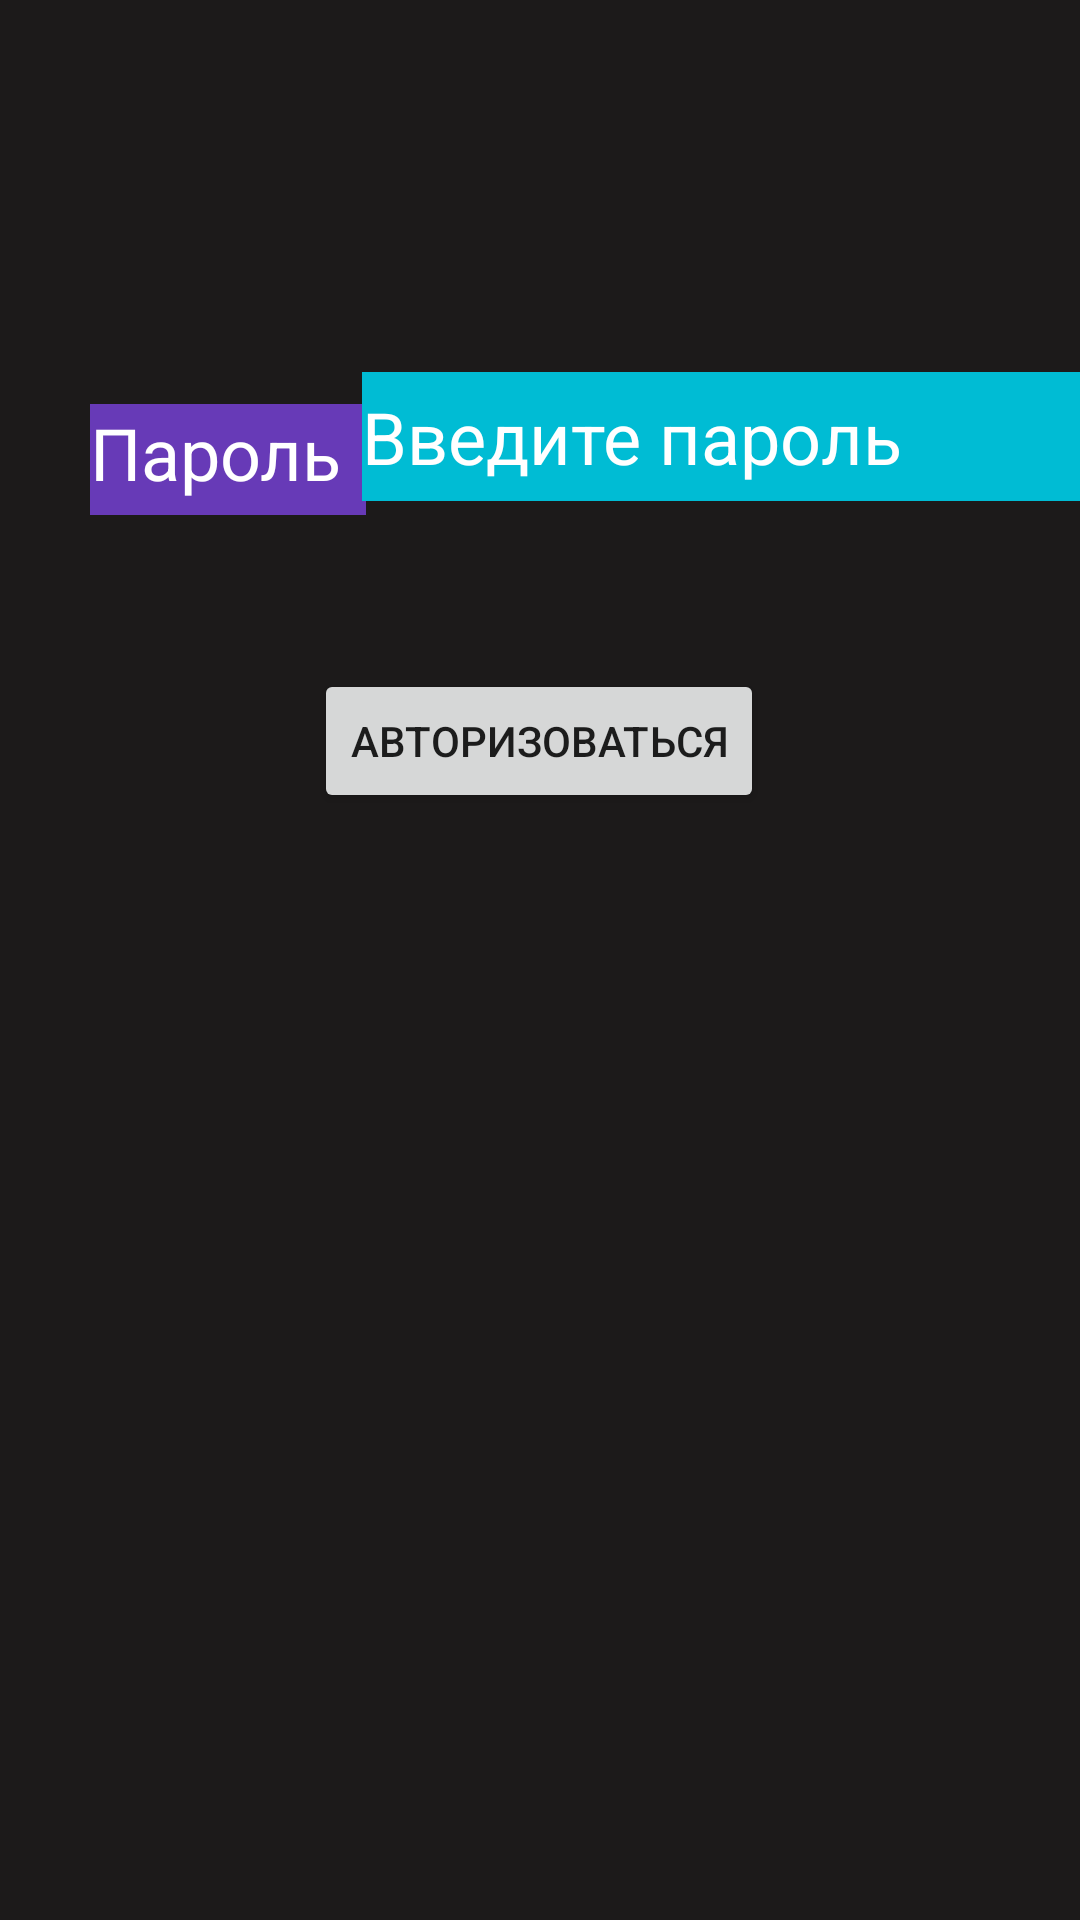

Reconstruct the res/layout file that produces this screen, plus the resources it refers to.
<!-- AndroidManifest.xml: application theme Theme.CubeLED2x2 -->
<!-- res/layout/authorization.xml -->
<?xml version="1.0" encoding="utf-8"?>
<androidx.constraintlayout.widget.ConstraintLayout xmlns:android="http://schemas.android.com/apk/res/android"
    xmlns:app="http://schemas.android.com/apk/res-auto"
    xmlns:tools="http://schemas.android.com/tools"
    android:layout_width="match_parent"
    android:layout_height="match_parent"
    android:background="#1C1A1A"
    tools:context=".MainActivity">

    <com.google.android.material.textfield.TextInputEditText
        android:id="@+id/edit_user"
        android:layout_width="251dp"
        android:layout_height="51dp"
        android:layout_marginStart="31dp"
        android:layout_marginTop="154dp"
        android:layout_marginEnd="14dp"
        android:layout_marginBottom="109dp"
        android:background="#00BCD4"
        android:hint="hint"
        android:text="Введите логин"
        android:textColor="#FFFFFF"
        android:textSize="24sp"
        app:layout_constraintBottom_toTopOf="@+id/button_login"
        app:layout_constraintEnd_toEndOf="parent"
        app:layout_constraintHorizontal_bias="0.0"
        app:layout_constraintStart_toEndOf="@+id/textView"
        app:layout_constraintTop_toTopOf="parent"
        app:layout_constraintVertical_bias="1.0" />

    <Button
        android:id="@+id/button_login"
        android:layout_width="wrap_content"
        android:layout_height="wrap_content"
        android:layout_marginStart="117dp"
        android:layout_marginEnd="118dp"
        android:layout_marginBottom="369dp"
        android:text="Авторизоваться"
        app:layout_constraintBottom_toBottomOf="parent"
        app:layout_constraintEnd_toEndOf="parent"
        app:layout_constraintStart_toStartOf="parent" />

    <TextView
        android:id="@+id/textView"
        android:layout_width="86dp"
        android:layout_height="41dp"
        android:layout_marginStart="29dp"
        android:layout_marginTop="162dp"
        android:layout_marginEnd="294dp"
        android:layout_marginBottom="525dp"
        android:background="#673AB7"
        android:text="Логин"
        android:textColor="#FFFFFF"
        android:textSize="24sp"
        app:layout_constraintBottom_toBottomOf="parent"
        app:layout_constraintEnd_toEndOf="parent"
        app:layout_constraintHorizontal_bias="1.0"
        app:layout_constraintStart_toStartOf="parent"
        app:layout_constraintTop_toTopOf="parent"
        app:layout_constraintVertical_bias="0.0" />

    <TextView
        android:id="@+id/textView2"
        android:layout_width="92dp"
        android:layout_height="37dp"
        android:layout_marginStart="30dp"
        android:layout_marginTop="18dp"
        android:layout_marginBottom="56dp"
        android:background="#673AB7"
        android:text="Пароль"
        android:textColor="#FFFFFF"
        android:textSize="24sp"
        app:layout_constraintBottom_toTopOf="@+id/button_login"
        app:layout_constraintStart_toStartOf="parent"
        app:layout_constraintTop_toBottomOf="@+id/textView" />

    <com.google.android.material.textfield.TextInputEditText
        android:id="@+id/edit_password"
        android:layout_width="249dp"
        android:layout_height="43dp"
        android:layout_marginStart="24dp"
        android:layout_marginTop="10dp"
        android:layout_marginEnd="16dp"
        android:layout_marginBottom="56dp"
        android:background="#00BCD4"
        android:hint="hint"
        android:text="Введите пароль"
        android:textColor="#FFFFFF"
        android:textSize="24sp"
        app:layout_constraintBottom_toTopOf="@+id/button_login"
        app:layout_constraintEnd_toEndOf="parent"
        app:layout_constraintStart_toEndOf="@+id/textView2"
        app:layout_constraintTop_toBottomOf="@+id/edit_user" />

    <TextView
        android:id="@+id/login_locked"
        android:layout_width="wrap_content"
        android:layout_height="wrap_content"
        android:layout_marginEnd="180dp"
        android:layout_marginBottom="289dp"
        android:text="TextView"
        android:visibility="invisible"
        app:layout_constraintBottom_toBottomOf="parent"
        app:layout_constraintEnd_toEndOf="parent" />

</androidx.constraintlayout.widget.ConstraintLayout>
<!-- resources referenced by this layout -->
<resources>
  <style name="Theme.CubeLED2x2" parent="Theme.MaterialComponents.DayNight.DarkActionBar">
          
          <item name="colorPrimary">@color/purple_500</item>
          <item name="colorPrimaryVariant">@color/purple_700</item>
          <item name="colorOnPrimary">@color/white</item>
          
          <item name="colorSecondary">@color/teal_200</item>
          <item name="colorSecondaryVariant">@color/teal_700</item>
          <item name="colorOnSecondary">@color/black</item>
          
          <item name="android:statusBarColor">?attr/colorPrimaryVariant</item>
          
      </style>
  <!-- not gathered from this repository: default colours our renderer supplied (Android Studio template values) -->
  <color name="purple_500">#FF6200EE</color>
  <color name="purple_700">#FF3700B3</color>
  <color name="teal_200">#FF03DAC5</color>
  <color name="teal_700">#FF018786</color>
  <color name="black">#FF000000</color>
  <color name="white">#FFFFFFFF</color>
</resources>
